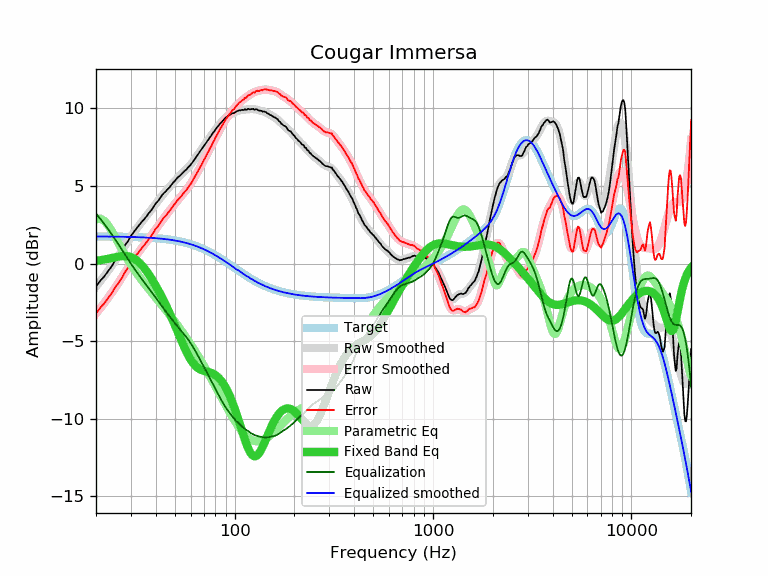

Values plotted in this chart, from the file beside it:
frequency, raw, error, smoothed, error_smoothed, equalization, parametric_eq, equalized_raw, equalized_smoothed, target
20, -1.49, -3.23, -1.48, -3.23, 3.23, 0.16, 1.74, 1.74, 1.74
21, -1.12, -2.86, -1.15, -2.89, 2.89, 0.21, 1.77, 1.74, 1.74
22, -0.84, -2.58, -0.81, -2.55, 2.55, 0.25, 1.72, 1.74, 1.74
23, -0.50, -2.23, -0.48, -2.22, 2.22, 0.30, 1.72, 1.74, 1.74
24, -0.19, -1.92, -0.15, -1.89, 1.89, 0.36, 1.70, 1.74, 1.74
25, 0.20, -1.53, 0.18, -1.55, 1.55, 0.41, 1.76, 1.73, 1.73
26, 0.47, -1.26, 0.51, -1.22, 1.22, 0.45, 1.70, 1.73, 1.73
27, 0.79, -0.93, 0.83, -0.90, 0.90, 0.48, 1.69, 1.73, 1.73
28, 1.17, -0.55, 1.14, -0.58, 0.58, 0.48, 1.75, 1.72, 1.72
29, 1.44, -0.27, 1.44, -0.28, 0.28, 0.47, 1.72, 1.72, 1.72
30, 1.77, 0.06, 1.73, 0.01, -0.01, 0.42, 1.76, 1.71, 1.71
31, 2.03, 0.33, 1.99, 0.28, -0.28, 0.33, 1.75, 1.71, 1.71
32, 2.25, 0.55, 2.24, 0.53, -0.53, 0.22, 1.72, 1.70, 1.70
33, 2.46, 0.77, 2.46, 0.77, -0.77, 0.07, 1.70, 1.70, 1.70
34, 2.68, 1.00, 2.68, 0.99, -0.99, -0.10, 1.69, 1.69, 1.69
35, 2.85, 1.17, 2.88, 1.20, -1.20, -0.30, 1.65, 1.68, 1.68
36, 3.05, 1.38, 3.08, 1.41, -1.41, -0.50, 1.65, 1.67, 1.67
37, 3.26, 1.60, 3.28, 1.61, -1.61, -0.72, 1.65, 1.66, 1.66
38, 3.43, 1.78, 3.47, 1.81, -1.81, -0.95, 1.62, 1.65, 1.65
39, 3.65, 2.01, 3.66, 2.01, -2.01, -1.19, 1.64, 1.64, 1.64
40, 3.87, 2.24, 3.84, 2.21, -2.21, -1.43, 1.67, 1.63, 1.63
41, 4.01, 2.39, 4.02, 2.40, -2.40, -1.67, 1.61, 1.62, 1.62
42, 4.20, 2.59, 4.20, 2.59, -2.59, -1.92, 1.62, 1.61, 1.61
43, 4.39, 2.80, 4.36, 2.77, -2.77, -2.17, 1.63, 1.60, 1.60
44, 4.54, 2.96, 4.52, 2.94, -2.94, -2.42, 1.61, 1.58, 1.58
45, 4.65, 3.08, 4.67, 3.10, -3.10, -2.68, 1.55, 1.57, 1.57
46, 4.80, 3.25, 4.81, 3.26, -3.26, -2.94, 1.54, 1.55, 1.55
47, 4.92, 3.39, 4.95, 3.41, -3.41, -3.20, 1.51, 1.54, 1.54
48, 5.07, 3.55, 5.08, 3.56, -3.56, -3.46, 1.51, 1.52, 1.52
49, 5.22, 3.72, 5.21, 3.71, -3.71, -3.72, 1.51, 1.50, 1.50
50, 5.33, 3.85, 5.34, 3.85, -3.85, -3.99, 1.48, 1.48, 1.48
51, 5.47, 4.01, 5.45, 3.99, -3.99, -4.25, 1.49, 1.46, 1.46
52, 5.58, 4.14, 5.56, 4.12, -4.12, -4.50, 1.46, 1.44, 1.44
53, 5.66, 4.24, 5.67, 4.25, -4.25, -4.75, 1.41, 1.42, 1.42
54, 5.77, 4.38, 5.77, 4.37, -4.37, -5.00, 1.40, 1.40, 1.40
55, 5.87, 4.50, 5.87, 4.50, -4.50, -5.23, 1.38, 1.38, 1.38
56, 5.97, 4.62, 5.97, 4.62, -4.62, -5.46, 1.36, 1.35, 1.35
57, 6.04, 4.72, 6.07, 4.74, -4.74, -5.66, 1.30, 1.33, 1.33
58, 6.17, 4.87, 6.17, 4.87, -4.87, -5.86, 1.30, 1.30, 1.30
59, 6.27, 5.00, 6.27, 5.00, -5.00, -6.04, 1.27, 1.27, 1.27
60, 6.36, 5.12, 6.38, 5.14, -5.14, -6.19, 1.22, 1.24, 1.24
61, 6.49, 5.28, 6.50, 5.28, -5.28, -6.34, 1.21, 1.22, 1.22
62, 6.61, 5.43, 6.62, 5.43, -5.43, -6.46, 1.18, 1.19, 1.19
63, 6.73, 5.58, 6.74, 5.59, -5.59, -6.56, 1.15, 1.16, 1.16
64, 6.87, 5.75, 6.86, 5.74, -5.74, -6.65, 1.13, 1.12, 1.12
65, 6.99, 5.90, 6.99, 5.90, -5.90, -6.72, 1.10, 1.09, 1.09
66, 7.11, 6.06, 7.11, 6.05, -6.05, -6.78, 1.06, 1.06, 1.06
67, 7.24, 6.22, 7.23, 6.21, -6.21, -6.83, 1.03, 1.02, 1.02
68, 7.35, 6.36, 7.35, 6.36, -6.36, -6.87, 0.99, 0.99, 0.99
69, 7.47, 6.52, 7.47, 6.52, -6.52, -6.90, 0.96, 0.95, 0.95
70, 7.58, 6.67, 7.59, 6.67, -6.67, -6.92, 0.92, 0.92, 0.92
71, 7.69, 6.81, 7.70, 6.82, -6.82, -6.94, 0.88, 0.88, 0.88
72, 7.80, 6.96, 7.81, 6.96, -6.96, -6.96, 0.84, 0.84, 0.84
73, 7.92, 7.12, 7.92, 7.11, -7.11, -6.98, 0.81, 0.81, 0.81
74, 8.01, 7.25, 8.02, 7.26, -7.26, -7.00, 0.76, 0.77, 0.77
75, 8.14, 7.41, 8.13, 7.40, -7.40, -7.03, 0.74, 0.73, 0.73
76, 8.22, 7.53, 8.24, 7.55, -7.55, -7.05, 0.68, 0.69, 0.69
77, 8.33, 7.68, 8.34, 7.69, -7.69, -7.08, 0.65, 0.65, 0.65
78, 8.45, 7.84, 8.44, 7.83, -7.83, -7.12, 0.62, 0.61, 0.61
79, 8.51, 7.94, 8.54, 7.97, -7.97, -7.16, 0.54, 0.57, 0.57
... 553 more rows
